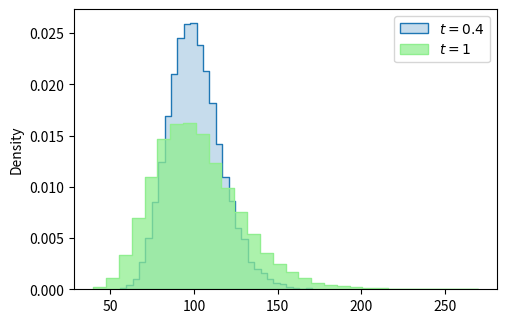
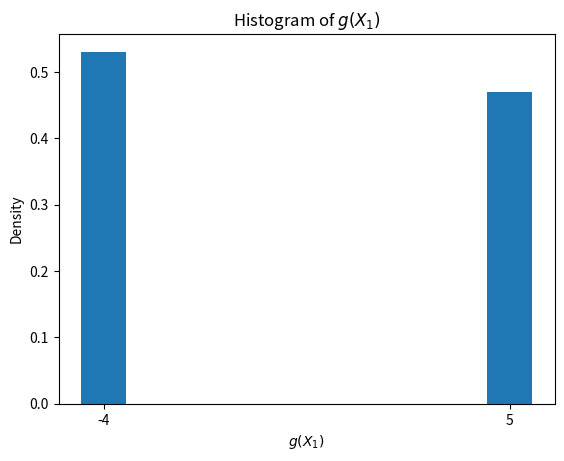

These charts were generated, in order, by the following Python code:
# as always, import required modules and functions
import numpy as np
from numpy import sqrt, log, exp
import matplotlib.pyplot as plt
import scipy.stats as ss
from scipy.stats import norm
import seaborn as sns

#(4a)
# set random seed
np.random.seed(1609)

# Parameters of the Black-Scholes model
r, sigma = 0.02,  0.25
x0, T = 100, 1

# number of paths and number of time steps
n_sim, n_steps = 20_000, 100

# initialize X
X = np.ones([n_sim, n_steps+1])*x0

# Euler-Maruyama scheme
dt = T/n_steps
for i in range(n_steps):
    db = norm.rvs(size=n_sim)
    db = db - db.mean()
    db = db/db.std()
    X[:,i+1] = X[:,i] + r*X[:,i]*dt + sigma*X[:,i]*np.sqrt(dt)*db # change here qwq

# plot
plt.figure(figsize=(12, 8))
t = np.arange(0, T+dt, dt)

# histograms at different times
plt.subplot(2, 2, 1)
time = 0.4
sns.histplot(X[:,t==time], bins=30, stat='density', label=f'$t={time}$', element='step')
sns.histplot(X[:,-1], bins=30, stat='density', label=f'$t={T}$', color='lightgreen', element='step')
plt.legend()

# 4b
g_X1 = 5 * (X[:, -1] > 101) - 4 * (X[:, -1] <= 101)
a= exp(-r * T) * np.mean(g_X1)

print("Discounted expectation:", a) 

# histogram of g(X1)
plt.hist(g_X1,bins=[-4.5, -3.5, 4.5, 5.5],density=True) 

plt.xticks([-4, 5])
plt.xlabel("$g(X_1)$")
plt.ylabel("Density")
plt.title("Histogram of $g(X_1)$")
plt.show() 
